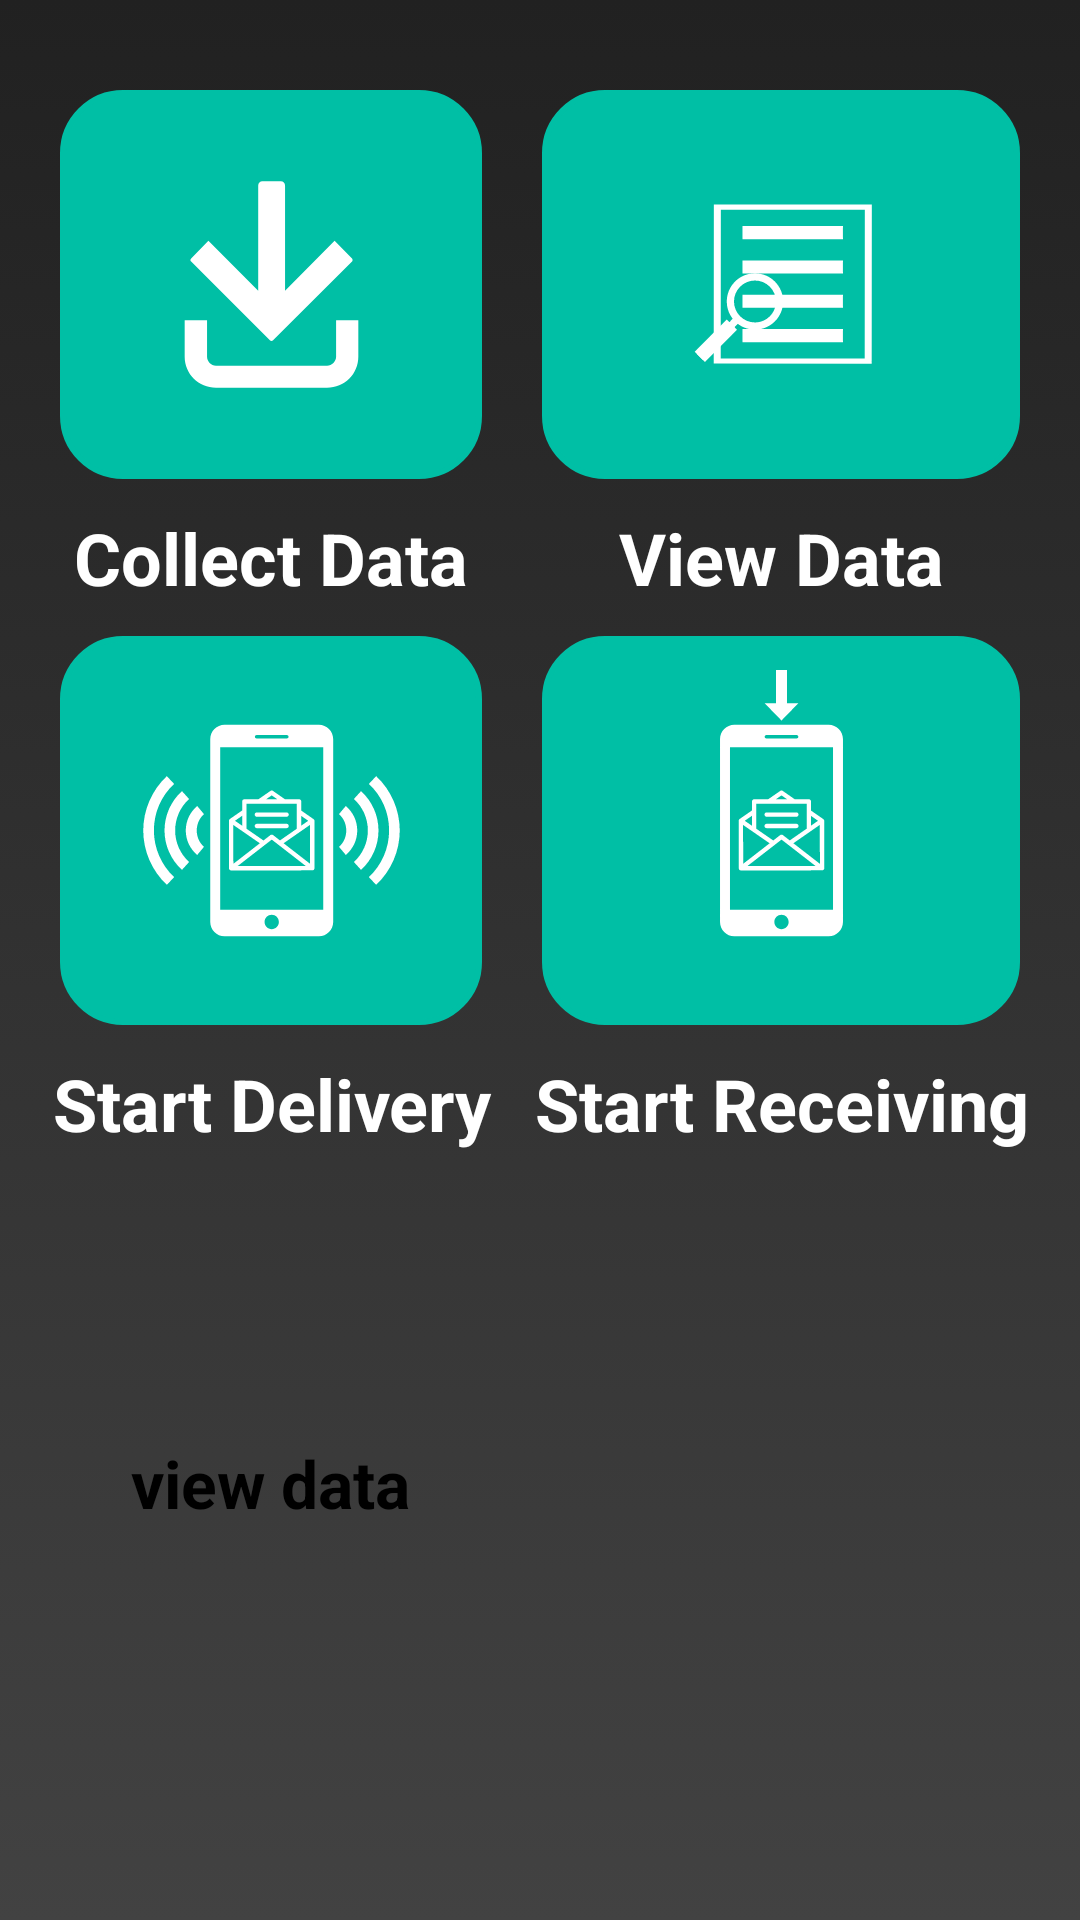

Here is an Android app screen rendered from its layout file. Give the layout XML and the strings, colors and styles it references.
<!-- AndroidManifest.xml: application theme AppTheme -->
<!-- res/layout/activity_main.xml -->
<?xml version="1.0" encoding="utf-8"?>
<GridLayout xmlns:android="http://schemas.android.com/apk/res/android"
    android:id="@+id/lay_activity_main"
    android:layout_width="match_parent"
    android:layout_height="match_parent"
    android:background="@drawable/gradient_layout_background"
    android:columnCount="2"
    android:paddingLeft="10dp"
    android:paddingTop="20dp"
    android:paddingRight="10dp"
    android:paddingBottom="35dp"
    android:rowCount="3">

    <LinearLayout
        android:layout_rowWeight="1"
        android:layout_columnWeight="1"
        android:orientation="vertical">

        <ImageButton
            android:id="@+id/im_bt_collect_data"
            android:layout_width="match_parent"
            android:layout_height="0dp"
            android:layout_margin="10dp"
            android:layout_weight="1"
            android:background="@drawable/rounded_corners_image_button"
            android:contentDescription="@string/des_button_of_collect_data"
            android:padding="10dp"
            android:scaleType="fitCenter"
            android:src="@drawable/ic_collect_data" />

        <TextView
            android:id="@+id/tv_label_collect_data"
            android:layout_width="match_parent"
            android:layout_height="wrap_content"
            android:text="@string/tv_label_collect_data"
            android:textAlignment="center"
            android:textSize="24sp"
            android:textStyle="bold" />
    </LinearLayout>

    <LinearLayout
        android:layout_rowWeight="1"
        android:layout_columnWeight="1"
        android:orientation="vertical">

        <ImageButton
            android:id="@+id/im_bt_view_data"
            android:layout_width="match_parent"
            android:layout_height="0dp"
            android:layout_margin="10dp"
            android:layout_weight="1"
            android:background="@drawable/rounded_corners_image_button"
            android:contentDescription="@string/des_im_bt_view_data"
            android:padding="10dp"
            android:scaleType="fitCenter"
            android:src="@drawable/ic_view_data" />

        <TextView
            android:id="@+id/tv_label_view_data"
            android:layout_width="match_parent"
            android:layout_height="wrap_content"
            android:text="@string/tv_label_view_data"
            android:textAlignment="center"
            android:textSize="24sp"
            android:textStyle="bold" />
    </LinearLayout>

    <LinearLayout
        android:layout_rowWeight="1"
        android:layout_columnWeight="1"
        android:orientation="vertical">

        <ImageButton
            android:id="@+id/im_bt_start_delivery"
            android:layout_width="match_parent"
            android:layout_height="0dp"
            android:layout_margin="10dp"
            android:layout_weight="1"
            android:background="@drawable/rounded_corners_image_button"
            android:contentDescription="@string/des_im_bt_start_delivery"

            android:padding="10dp"
            android:scaleType="fitCenter"
            android:src="@drawable/ic_send_data" />

        <TextView
            android:id="@+id/tv_label_start_delivery"
            android:layout_width="match_parent"
            android:layout_height="wrap_content"
            android:text="@string/tv_label_start_delivery"
            android:textAlignment="center"
            android:textSize="24sp"
            android:textStyle="bold" />
    </LinearLayout>

    <LinearLayout
        android:layout_rowWeight="1"
        android:layout_columnWeight="1"
        android:orientation="vertical">

        <ImageButton
            android:id="@+id/im_bt_start_receiving"
            android:layout_width="match_parent"
            android:layout_height="0dp"
            android:layout_margin="10dp"
            android:layout_weight="1"
            android:background="@drawable/rounded_corners_image_button"
            android:contentDescription="@string/des_im_bt_start_receiving"
            android:padding="10dp"
            android:scaleType="fitCenter"
            android:src="@drawable/ic_receive_data" />

        <TextView
            android:id="@+id/tv_label_start_receiving"
            android:layout_width="match_parent"
            android:layout_height="wrap_content"
            android:text="@string/tv_label_start_receiving"
            android:textAlignment="center"
            android:textSize="24sp"
            android:textStyle="bold" />
    </LinearLayout>

    <Button
        android:id="@+id/bt_delete_test_data"
        android:layout_rowWeight="2"
        android:layout_columnWeight="1"
        android:layout_gravity="center"
        android:text="@string/bt_view_data" />

</GridLayout>
<!-- resources referenced by this layout -->
<resources>
  <!-- drawable gradient_layout_background (drawable) -->
  <?xml version="1.0" encoding="utf-8"?>
  <selector xmlns:android="http://schemas.android.com/apk/res/android">
      <item>
          <shape>
              <gradient
                  android:angle="90"
                  android:type="linear"
                  android:gradientRadius="200%p"
                  android:startColor="#424242"
                  android:endColor="#212121"
                  />
          </shape>
      </item>
  </selector>
  <!-- drawable ic_collect_data (drawable-anydpi) -->
  <vector xmlns:android="http://schemas.android.com/apk/res/android"
      android:width="24dp"
      android:height="24dp"
      android:viewportWidth="7098.5684"
      android:viewportHeight="7098.57"
      android:tint="#FFFFFF">
    <group android:translateX="469.29425">
      <path
          android:pathData="M4817.75,3053.5l-1704.13,1697.4c-16.88,23.62 -51.49,23.62 -68.46,0l-1698.56,-1697.4c-21.22,-17.89 -21.22,-51.58 0,-67.23l371.98,-378.63 1074.62,1074.45 0,-2271.12c0,-51.49 40.25,-91.9 88.5,-91.9l400.01,0c51.49,0 90.76,40.41 90.76,91.9l0,2271.12 1068.87,-1074.45 376.41,378.63c15.72,15.65 15.72,49.34 0,67.23l0,0zM4953.33,4318.43l-479.53,0 0,792.22c0,100.81 -88.52,191.48 -196.14,191.48l-2395.48,0c-107.55,0 -192.72,-90.67 -192.72,-191.48l0,-792.22 -482.8,0 0,792.22c0,371.98 303.54,668.87 675.51,668.87l2395.48,0c376.48,0 675.67,-296.89 675.67,-668.87l0,-792.22z"
          android:fillColor="#332C2B"/>
    </group>
  </vector>
  <!-- drawable ic_view_data: vector/xml drawable (drawable-anydpi, 5439 chars, omitted) -->
  <!-- drawable rounded_corners_image_button (drawable) -->
  <?xml version="1.0" encoding="utf-8"?>
  <selector xmlns:android="http://schemas.android.com/apk/res/android">
      <item>
          <shape android:shape="rectangle">
              <solid android:color="@color/colorCyan" />
              <corners android:radius="20dp" />
              <stroke android:width="2dp" android:color="@color/colorCyan" />
          </shape>
      </item>
  </selector>
  <string name="bt_view_data">view data</string>
  <string name="des_button_of_collect_data">Button of Collect data</string>
  <string name="des_im_bt_start_delivery">Button of Start Delivery</string>
  <string name="des_im_bt_start_receiving">Button of Start Receiving</string>
  <string name="des_im_bt_view_data">Button of View Data</string>
  <string name="tv_label_collect_data">Collect Data</string>
  <string name="tv_label_start_delivery">Start Delivery</string>
  <string name="tv_label_start_receiving">Start Receiving</string>
  <string name="tv_label_view_data">View Data</string>
  <style name="AppTheme" parent="Theme.AppCompat.Light.DarkActionBar">
          
          <item name="colorPrimary">@color/colorPrimary</item>
          <item name="colorPrimaryDark">@color/colorPrimaryDark</item>
          <item name="colorAccent">@color/colorAccent</item>
          <item name="android:textViewStyle">@style/TextViewStyle</item>
          <item name="android:imageButtonStyle">@style/ImageButtonBackgroundStyle</item>
          <item name="android:buttonStyle">@style/ButtonStyle</item>
      </style>
  <color name="colorCyan">#00bfa5</color>
  <color name="colorPrimary">#424242</color>
  <color name="colorPrimaryDark">#212121</color>
  <color name="colorAccent">#00bfa5</color>
  <style name="TextViewStyle" parent="android:Widget.TextView">
          <item name="android:textColor">#FFFFFF</item>
          <item name="android:textStyle">bold</item>
          <item name="android:textSize">24sp</item>
      </style>
  <style name="ImageButtonBackgroundStyle" parent="android:Widget.ImageButton">
          <item name="android:background">@color/colorCyan</item>
      </style>
  <style name="ButtonStyle" parent="android:Widget.Button">
          <item name="android:background">@drawable/rounded_corner_button</item>
          <item name="android:textSize">22sp</item>
          <item name="android:textStyle">bold</item>
          <item name="android:padding">10dp</item>
      </style>
</resources>
